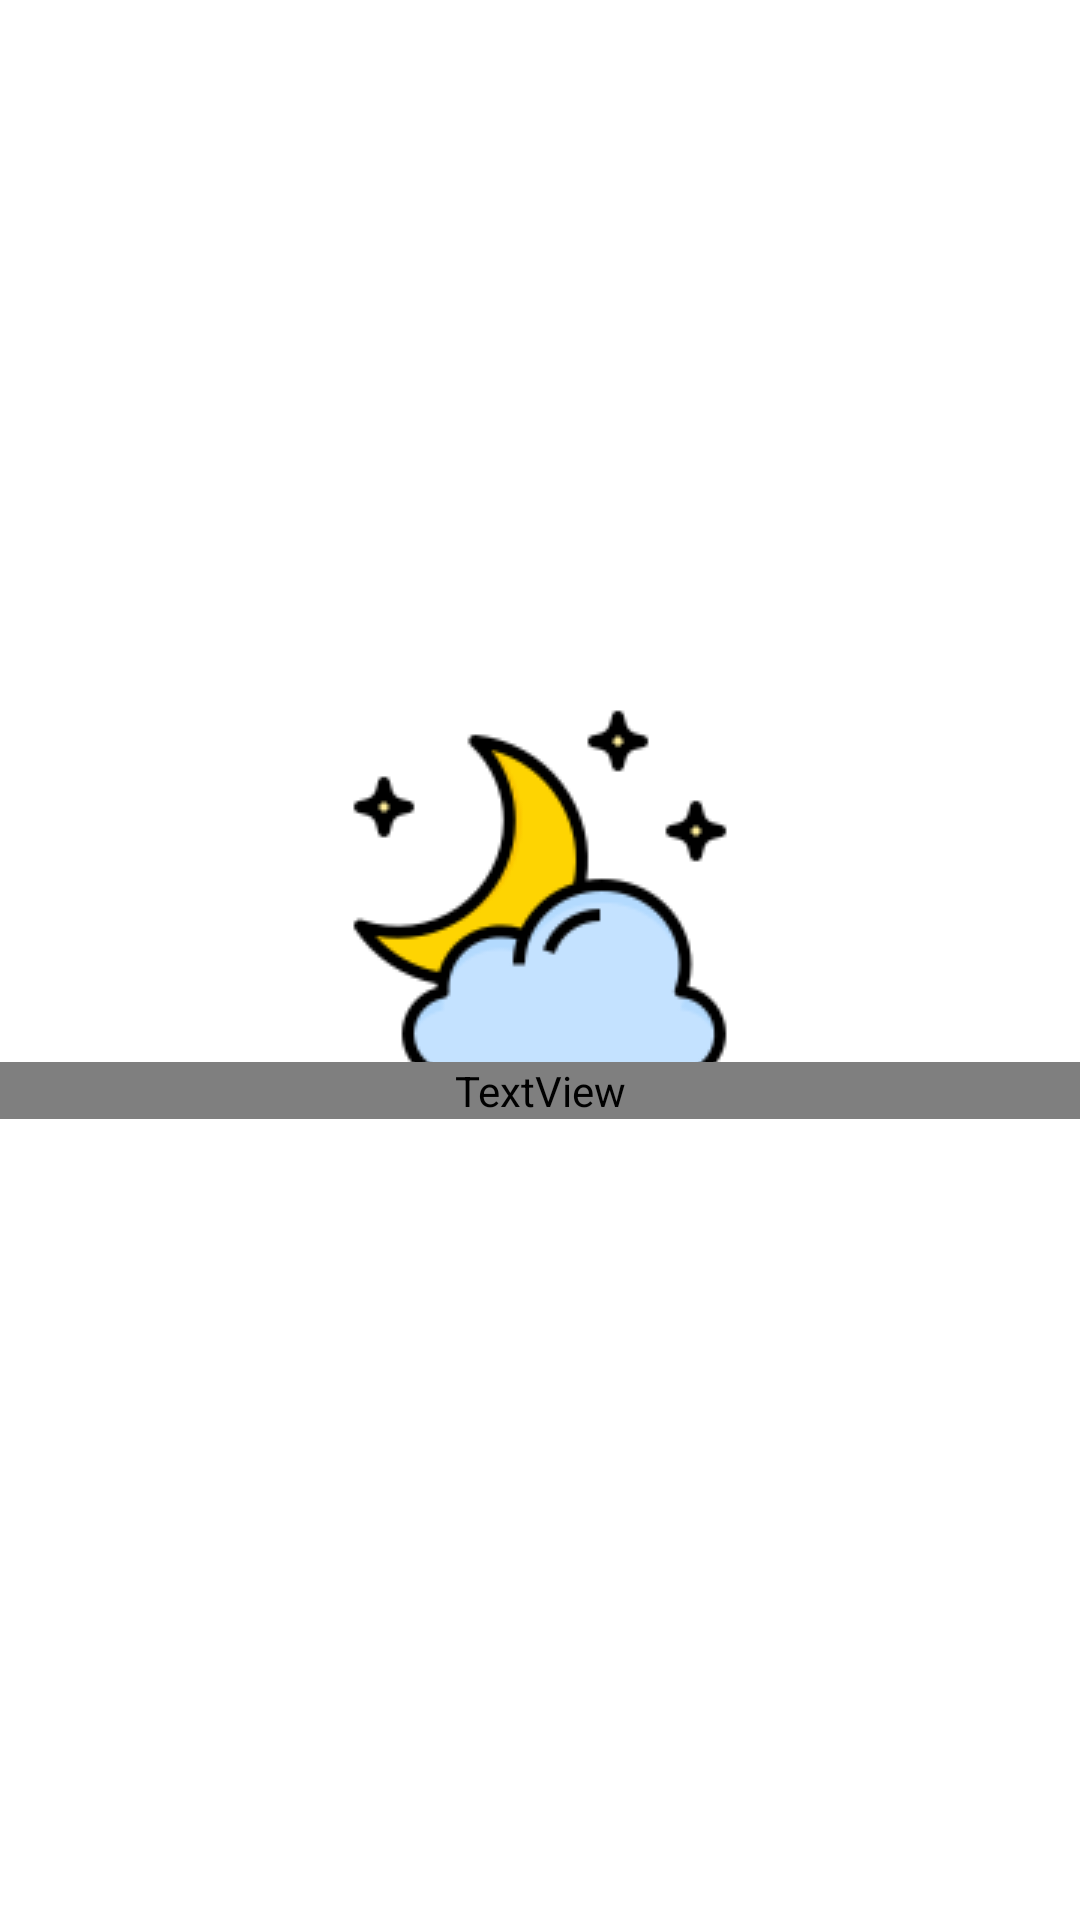

Reconstruct the res/layout file that produces this screen, plus the resources it refers to.
<!-- AndroidManifest.xml: application theme Theme.TodaysMausam -->
<!-- res/layout/activity_splash.xml -->
<?xml version="1.0" encoding="utf-8"?>
<androidx.constraintlayout.widget.ConstraintLayout xmlns:android="http://schemas.android.com/apk/res/android"
    xmlns:app="http://schemas.android.com/apk/res-auto"
    xmlns:tools="http://schemas.android.com/tools"
    android:layout_width="match_parent"
    android:layout_height="match_parent"
    android:background="@drawable/gradient"
    android:orientation="vertical"
    tools:context=".Splash">

    <ImageView
        android:id="@+id/imageView"
        android:layout_width="wrap_content"
        android:layout_height="wrap_content"
        android:layout_marginTop="235dp"
        android:src="@drawable/weathernight"
        app:layout_constraintEnd_toEndOf="parent"
        app:layout_constraintStart_toStartOf="parent"
        app:layout_constraintTop_toTopOf="parent"
        tools:ignore="MissingConstraints" />

    <TextView
        android:id="@+id/textView"
        android:layout_width="0dp"
        android:layout_height="wrap_content"
        android:gravity="center_horizontal"
        android:fontFamily="@font/akaya_telivigala"
        android:text="Itz Weather App"
        android:textColor="@color/white"
        android:textSize="44sp"
        app:layout_constraintBottom_toBottomOf="parent"
        app:layout_constraintEnd_toEndOf="parent"
        app:layout_constraintHorizontal_bias="1.0"
        app:layout_constraintStart_toStartOf="parent"
        app:layout_constraintTop_toTopOf="parent"
        app:layout_constraintVertical_bias="0.57"
        tools:ignore="MissingConstraints" />


</androidx.constraintlayout.widget.ConstraintLayout>
<!-- resources referenced by this layout -->
<resources>
  <color name="white">#FFFFFFFF</color>
  <!-- drawable weathernight: png bitmap (drawable, 6662 bytes) -->
  <style name="Theme.TodaysMausam" parent="Base.Theme.TodaysMausam" />
  <style name="Base.Theme.TodaysMausam" parent="Theme.MaterialComponents.DayNight.NoActionBar">
          
          
      </style>
</resources>
